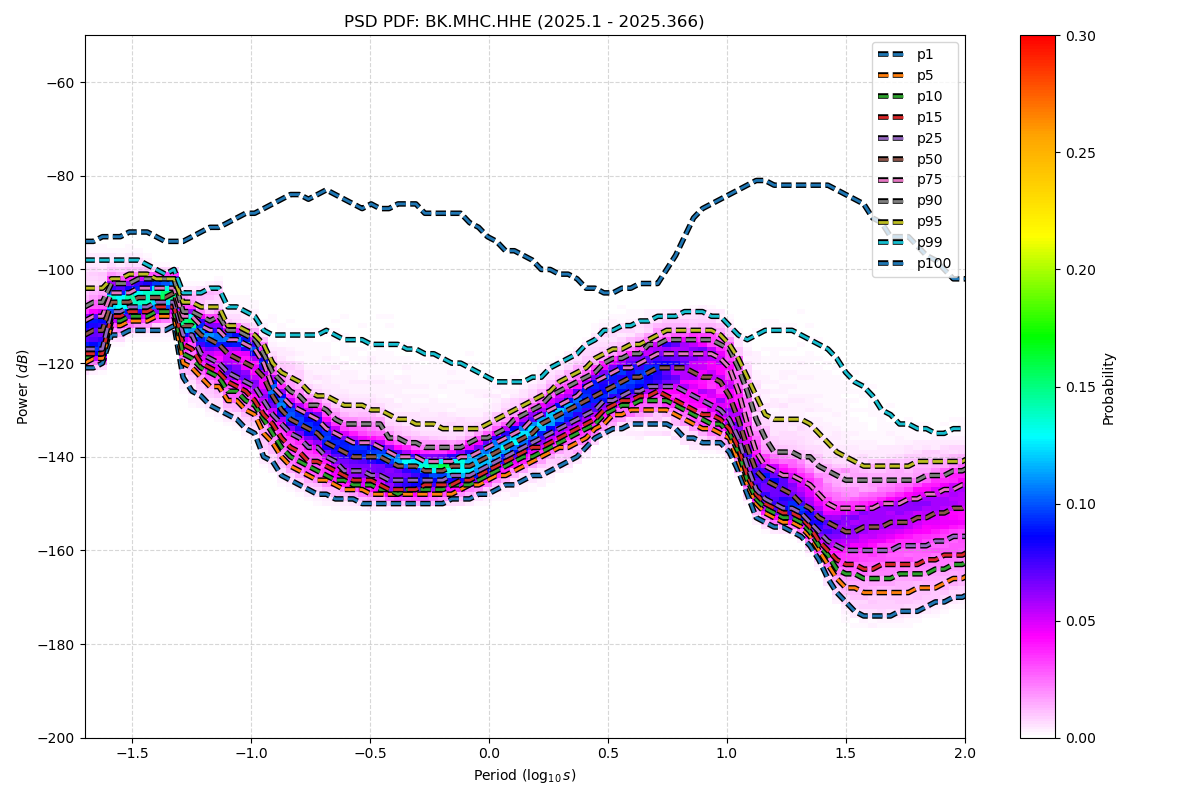

Values plotted in this chart, from the file beside it:
period_log10, p1, p5, p10, p15, p25, p50, p75, p90, p95, p99, p100
-1.699, -121, -120, -119, -118, -117, -114, -111, -108, -104, -98, -94
-1.661, -121, -119, -118, -118, -117, -113, -110, -107, -104, -98, -94
-1.624, -120, -119, -118, -118, -117, -113, -110, -107, -104, -98, -93
-1.586, -114, -112, -111, -110, -109, -107, -105, -103, -102, -98, -93
-1.548, -114, -112, -111, -110, -109, -107, -105, -103, -102, -98, -93
-1.511, -113, -111, -110, -109, -108, -107, -105, -103, -101, -98, -92
-1.473, -113, -111, -110, -109, -108, -106, -104, -102, -101, -98, -92
-1.436, -113, -111, -110, -109, -108, -106, -104, -102, -101, -99, -92
-1.398, -113, -110, -109, -108, -107, -106, -104, -102, -102, -100, -93
-1.36, -113, -110, -109, -108, -107, -106, -104, -102, -102, -101, -94
-1.323, -112, -110, -109, -108, -107, -105, -104, -102, -102, -100, -94
-1.285, -123, -120, -118, -116, -114, -112, -110, -109, -107, -105, -94
-1.247, -126, -121, -119, -117, -114, -112, -110, -109, -107, -105, -93
-1.21, -127, -123, -121, -120, -118, -114, -112, -110, -108, -105, -92
-1.172, -129, -125, -122, -121, -119, -115, -113, -111, -108, -104, -91
-1.135, -130, -125, -123, -122, -120, -116, -113, -110, -108, -104, -91
-1.097, -131, -128, -126, -124, -122, -118, -115, -113, -112, -108, -90
-1.059, -132, -128, -126, -125, -123, -119, -115, -113, -112, -108, -89
-1.022, -134, -130, -128, -126, -124, -120, -116, -114, -113, -109, -88
-0.984, -135, -131, -129, -128, -125, -121, -117, -115, -114, -110, -88
-0.9464, -140, -135, -132, -131, -128, -123, -120, -118, -116, -113, -87
-0.9088, -141, -137, -135, -133, -131, -127, -125, -122, -120, -114, -86
-0.8711, -144, -140, -138, -136, -133, -130, -127, -124, -122, -114, -85
-0.8335, -145, -142, -140, -138, -135, -132, -129, -126, -123, -114, -84
-0.7959, -146, -143, -141, -139, -136, -133, -130, -127, -124, -114, -84
-0.7583, -147, -144, -142, -141, -138, -134, -131, -129, -126, -114, -85
-0.7206, -148, -145, -143, -141, -138, -135, -132, -129, -127, -114, -84
-0.683, -148, -145, -144, -142, -140, -137, -134, -130, -127, -113, -83
-0.6454, -149, -146, -145, -143, -141, -138, -135, -132, -128, -114, -84
-0.6077, -149, -147, -145, -144, -143, -139, -136, -133, -129, -115, -85
-0.5701, -149, -147, -146, -145, -143, -140, -137, -133, -129, -115, -86
-0.5325, -150, -147, -146, -145, -143, -140, -137, -133, -129, -115, -87
-0.4949, -150, -148, -146, -145, -144, -140, -137, -133, -130, -116, -86
-0.4572, -150, -148, -147, -146, -144, -140, -138, -133, -130, -116, -87
-0.4196, -150, -148, -147, -147, -145, -141, -139, -136, -131, -116, -87
-0.382, -150, -148, -148, -147, -145, -142, -140, -136, -132, -116, -86
-0.3443, -150, -148, -147, -147, -145, -142, -140, -137, -132, -117, -86
-0.3067, -150, -148, -147, -147, -145, -142, -140, -137, -133, -117, -86
-0.2691, -150, -148, -147, -146, -145, -143, -141, -138, -133, -118, -88
-0.2314, -150, -148, -147, -146, -145, -143, -141, -138, -133, -118, -88
-0.1938, -150, -148, -147, -146, -145, -143, -141, -138, -134, -119, -88
-0.1562, -149, -148, -146, -146, -144, -142, -141, -138, -134, -120, -88
-0.1186, -149, -147, -146, -145, -144, -142, -140, -138, -134, -120, -88
-0.08093, -149, -146, -146, -145, -144, -142, -140, -137, -134, -121, -90
-0.04331, -148, -146, -145, -144, -143, -141, -139, -136, -134, -122, -91
-0.005676, -148, -145, -144, -143, -142, -140, -138, -136, -133, -123, -93
0.03195, -147, -144, -143, -142, -141, -139, -137, -135, -132, -124, -94
0.06958, -146, -144, -142, -141, -140, -138, -136, -134, -131, -124, -96
0.1072, -146, -143, -141, -140, -139, -137, -135, -132, -130, -124, -96
0.1448, -145, -142, -140, -139, -138, -136, -134, -131, -129, -124, -97
0.1825, -144, -141, -140, -138, -137, -135, -132, -130, -128, -123, -98
0.2201, -144, -140, -139, -138, -136, -133, -131, -129, -127, -123, -100
0.2577, -143, -139, -138, -137, -135, -132, -130, -127, -126, -121, -100
0.2954, -142, -138, -137, -136, -134, -131, -129, -126, -124, -120, -101
0.333, -141, -138, -136, -135, -133, -130, -128, -125, -123, -119, -101
0.3706, -140, -137, -135, -134, -132, -129, -127, -124, -122, -118, -102
0.4082, -138, -136, -134, -133, -131, -128, -125, -123, -121, -116, -104
0.4459, -136, -134, -133, -132, -130, -127, -124, -122, -119, -115, -104
0.4835, -135, -133, -131, -130, -128, -126, -123, -120, -118, -113, -105
0.5211, -134, -131, -130, -129, -128, -125, -122, -119, -117, -113, -105
... 62 more rows
